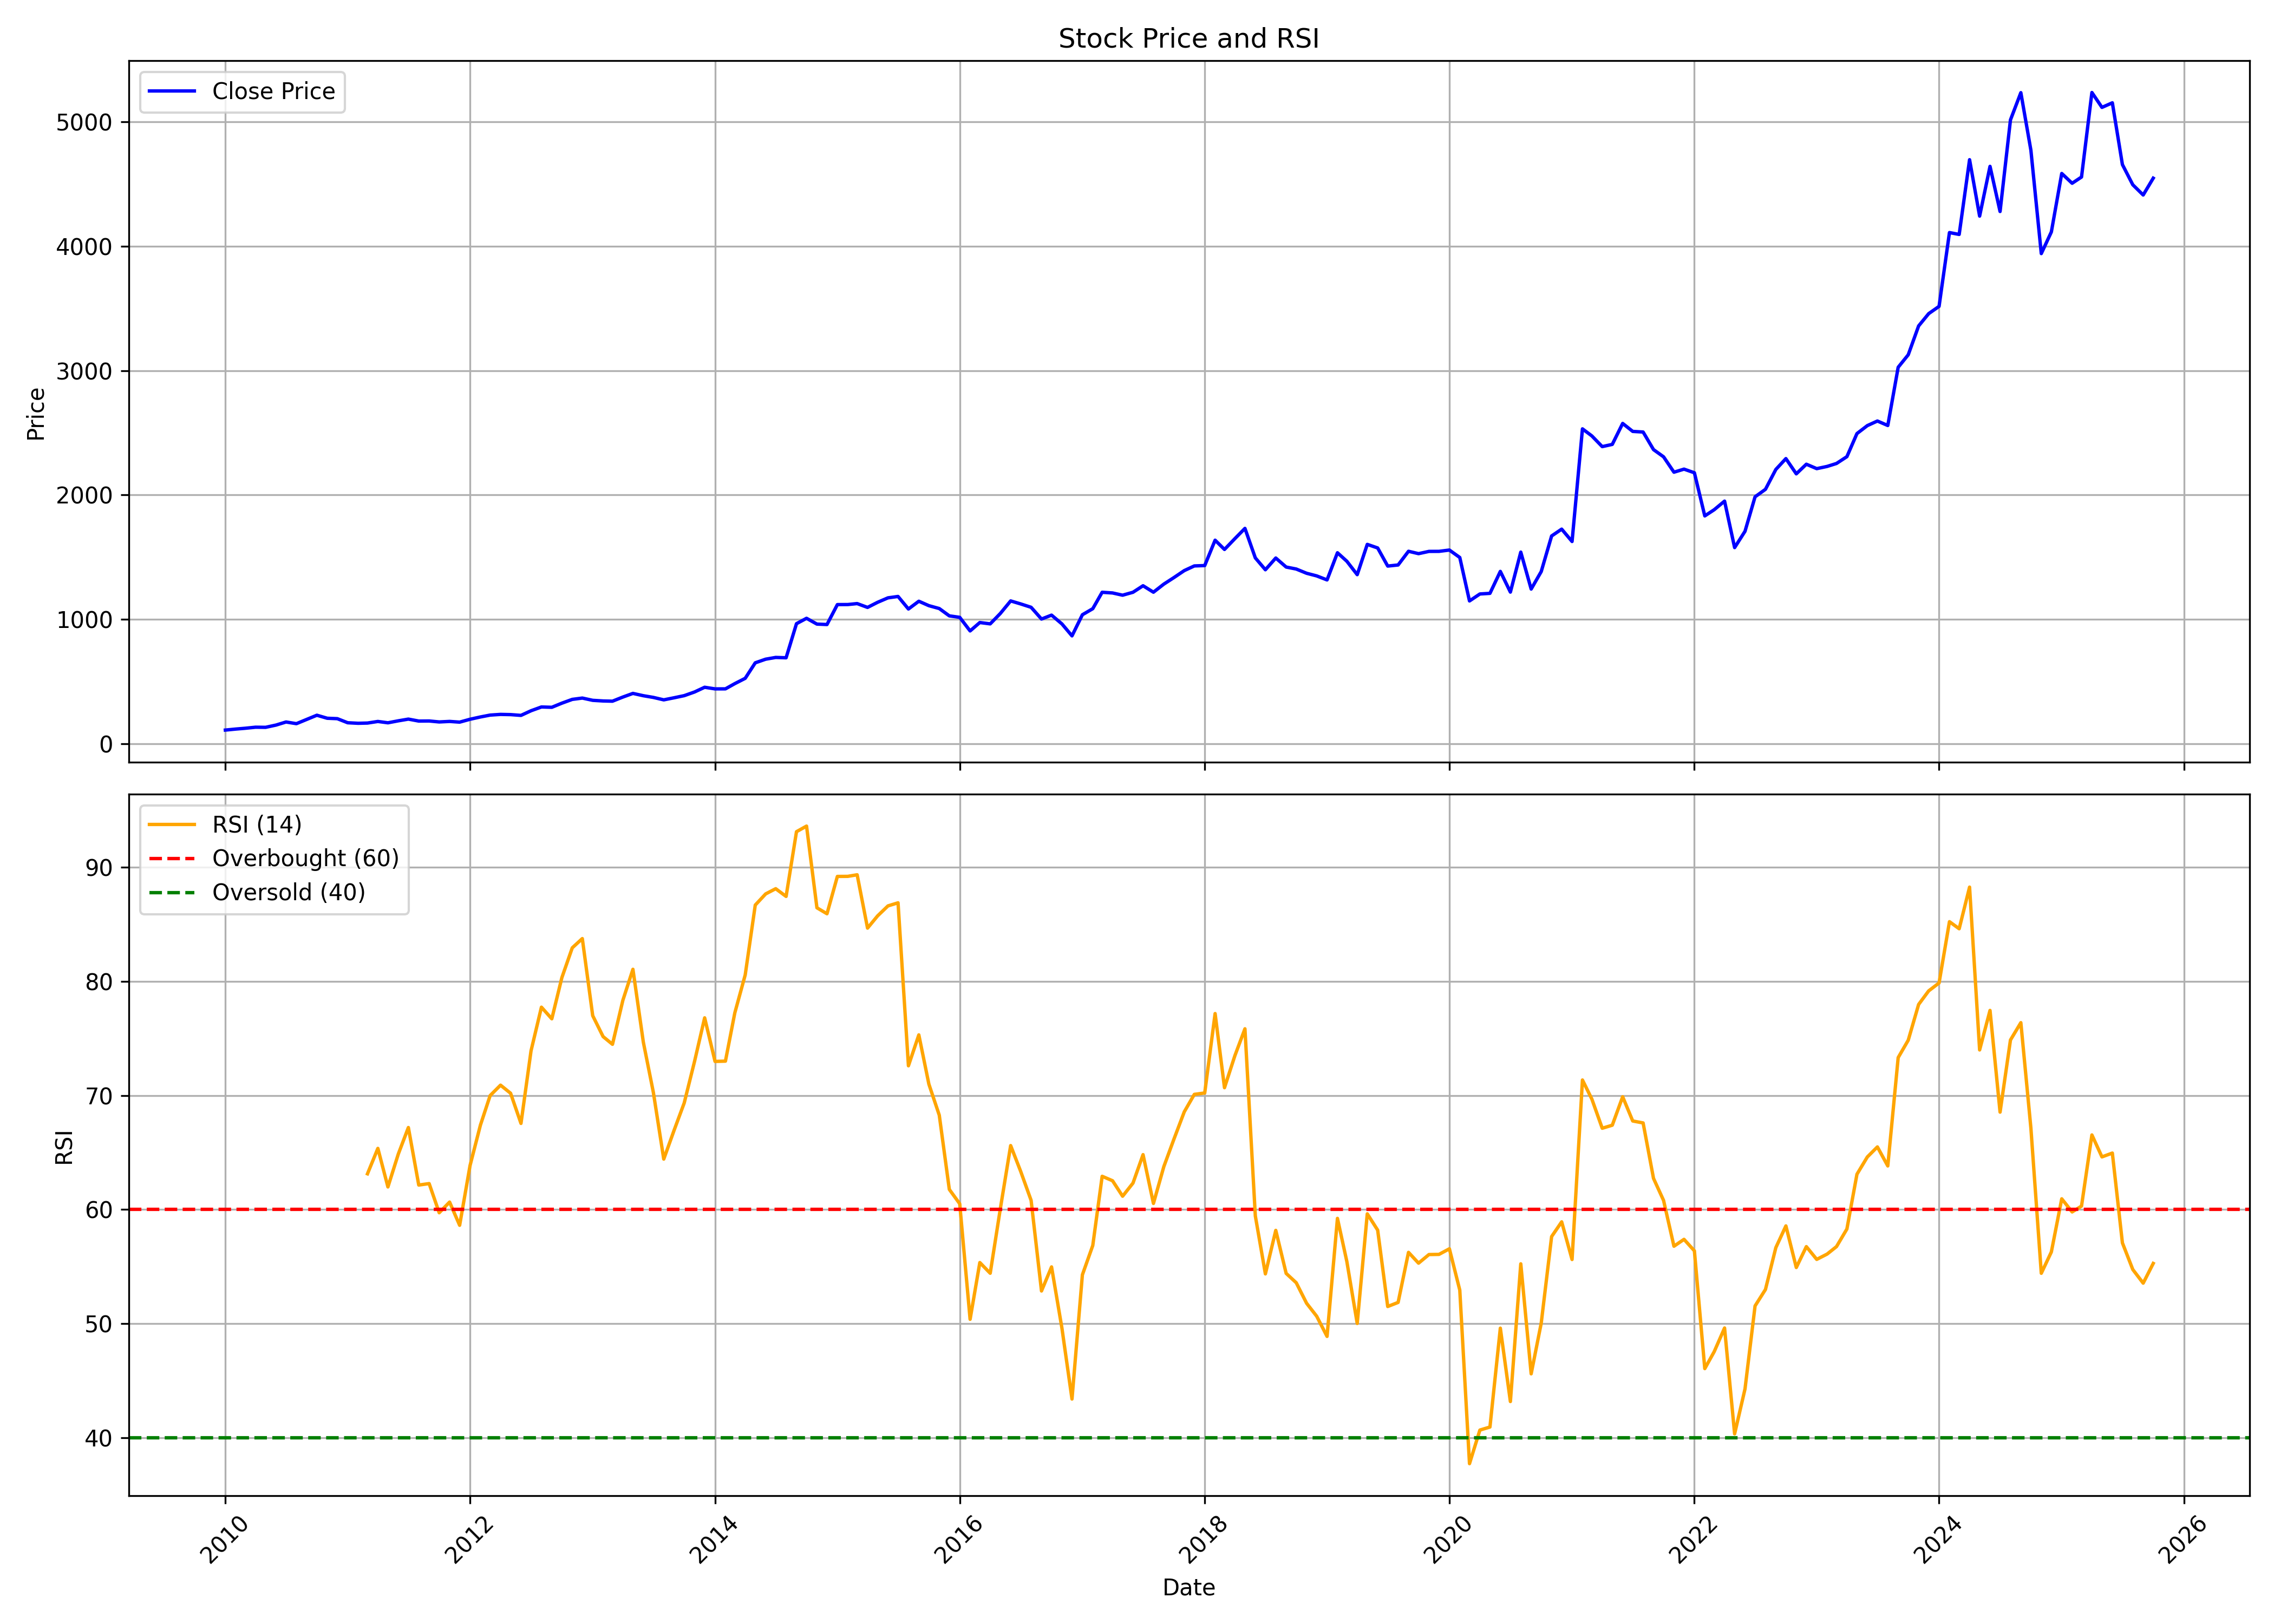

The table this chart was drawn from, first rows:
, date, symbol, open, high, low, close, volume, rsi
0, 2010-01-01, SUNDARMFIN, 111, 132.5, 108.2, 110.5, 1129188, 
1, 2010-02-01, SUNDARMFIN, 113.2, 122.9, 107.7, 118.6, 399804, 
2, 2010-03-01, SUNDARMFIN, 121.2, 128.9, 116, 125, 975048, 
3, 2010-04-01, SUNDARMFIN, 123.9, 136.2, 122.9, 133.6, 768225, 
4, 2010-05-01, SUNDARMFIN, 133.2, 155.7, 125.9, 132.6, 270243, 
5, 2010-06-01, SUNDARMFIN, 134.2, 157.3, 132.5, 150.7, 782214, 
6, 2010-07-01, SUNDARMFIN, 153.4, 183.6, 150.7, 175.4, 1023719, 
7, 2010-08-01, SUNDARMFIN, 181.1, 181.1, 157.5, 162, 874631, 
8, 2010-09-01, SUNDARMFIN, 162.5, 205, 158, 196.5, 1838093, 
9, 2010-10-01, SUNDARMFIN, 198.6, 234.3, 194.3, 229.9, 1222210, 
10, 2010-11-01, SUNDARMFIN, 229.5, 230.8, 192.6, 205.5, 1765776, 
11, 2010-12-01, SUNDARMFIN, 201, 214.1, 191.9, 202.2, 437481, 
12, 2011-01-01, SUNDARMFIN, 200, 201.1, 147.4, 169.4, 766640, 
13, 2011-02-01, SUNDARMFIN, 178.5, 178.5, 158.4, 165.1, 282402, 
14, 2011-03-01, SUNDARMFIN, 170.4, 176.5, 154.5, 166.9, 453127, 63.14
15, 2011-04-01, SUNDARMFIN, 161.1, 190.1, 161.1, 179.8, 397775, 65.36
16, 2011-05-01, SUNDARMFIN, 178.9, 179.9, 129.5, 169, 344153, 61.98
17, 2011-06-01, SUNDARMFIN, 171.1, 192.1, 154.4, 184.9, 761067, 64.87
18, 2011-07-01, SUNDARMFIN, 190.5, 201.9, 182.2, 198.6, 718584, 67.19
19, 2011-08-01, SUNDARMFIN, 200.2, 200.2, 175.9, 183, 958897, 62.15
20, 2011-09-01, SUNDARMFIN, 183, 188.4, 178.4, 183.6, 318428, 62.28
21, 2011-10-01, SUNDARMFIN, 185.6, 185.6, 168.3, 175.9, 567325, 59.72
22, 2011-11-01, SUNDARMFIN, 174.2, 198.6, 168.7, 180.1, 365003, 60.66
23, 2011-12-01, SUNDARMFIN, 180.9, 192.2, 171.4, 174.3, 345149, 58.62
24, 2012-01-01, SUNDARMFIN, 176.6, 199.6, 173.2, 197.4, 246146, 63.85
25, 2012-02-01, SUNDARMFIN, 197.4, 228.6, 194.6, 215.9, 664610, 67.41
26, 2012-03-01, SUNDARMFIN, 216.9, 244.6, 216.9, 231, 553635, 69.99
27, 2012-04-01, SUNDARMFIN, 234.8, 255.2, 228.8, 236.5, 294994, 70.91
28, 2012-05-01, SUNDARMFIN, 236.2, 246.4, 217.2, 234.8, 347872, 70.2
29, 2012-06-01, SUNDARMFIN, 234.8, 242, 225.3, 228.6, 374880, 67.55
30, 2012-07-01, SUNDARMFIN, 233, 275.1, 229.8, 265.9, 1670148, 73.92
31, 2012-08-01, SUNDARMFIN, 268, 316.2, 259.3, 296.2, 1489469, 77.74
32, 2012-09-01, SUNDARMFIN, 299.8, 303.7, 285.9, 293.6, 649942, 76.72
33, 2012-10-01, SUNDARMFIN, 295.2, 336.1, 289.4, 326.8, 909853, 80.33
34, 2012-11-01, SUNDARMFIN, 330.5, 363.9, 327.3, 357.2, 1219884, 82.94
35, 2012-12-01, SUNDARMFIN, 357.2, 400.2, 353.8, 367.8, 1623024, 83.75
36, 2013-01-01, SUNDARMFIN, 368.8, 385.5, 325.2, 349.6, 828208, 77
37, 2013-02-01, SUNDARMFIN, 349.8, 381.5, 332.5, 344.5, 1284202, 75.16
38, 2013-03-01, SUNDARMFIN, 359.7, 372.2, 341.4, 342.7, 934549, 74.49
39, 2013-04-01, SUNDARMFIN, 343.5, 388.5, 340, 376, 946079, 78.35
40, 2013-05-01, SUNDARMFIN, 376, 415.8, 375.3, 405.2, 1086245, 81.06
41, 2013-06-01, SUNDARMFIN, 407.8, 415.8, 371.8, 386.7, 757521, 74.69
42, 2013-07-01, SUNDARMFIN, 383.3, 410, 361.8, 373, 550827, 70.27
43, 2013-08-01, SUNDARMFIN, 380.6, 385, 343.4, 353.4, 601629, 64.42
44, 2013-09-01, SUNDARMFIN, 359.6, 409, 337.6, 370.2, 374896, 66.97
45, 2013-10-01, SUNDARMFIN, 363.8, 393, 359.9, 387.2, 375937, 69.34
46, 2013-11-01, SUNDARMFIN, 390.1, 433.9, 384.7, 416.8, 731615, 73.01
47, 2013-12-01, SUNDARMFIN, 416.4, 460.2, 416.3, 454.6, 846758, 76.81
48, 2014-01-01, SUNDARMFIN, 454.4, 455.1, 355.7, 441.6, 1207666, 72.99
49, 2014-02-01, SUNDARMFIN, 442, 455.1, 434.7, 441.8, 1217106, 73.01
50, 2014-03-01, SUNDARMFIN, 438.8, 500.1, 438.3, 483.9, 950968, 77.24
51, 2014-04-01, SUNDARMFIN, 483.9, 548.6, 474.9, 526.5, 1091039, 80.57
52, 2014-05-01, SUNDARMFIN, 526.5, 657.4, 504.4, 651.2, 1655796, 86.69
53, 2014-06-01, SUNDARMFIN, 652, 697.7, 632.1, 680.3, 698086, 87.67
54, 2014-07-01, SUNDARMFIN, 680.9, 715.6, 658.4, 694.4, 721110, 88.13
55, 2014-08-01, SUNDARMFIN, 701.7, 728.6, 642.4, 691.7, 423710, 87.45
56, 2014-09-01, SUNDARMFIN, 695, 976.6, 689.8, 965.8, 1780133, 93.12
57, 2014-10-01, SUNDARMFIN, 977, 1036, 888.2, 1009, 593383, 93.62
58, 2014-11-01, SUNDARMFIN, 1025, 1025, 888.2, 962.4, 658819, 86.45
59, 2014-12-01, SUNDARMFIN, 954.8, 973.1, 890.4, 958.9, 653819, 85.93
... 130 more rows
